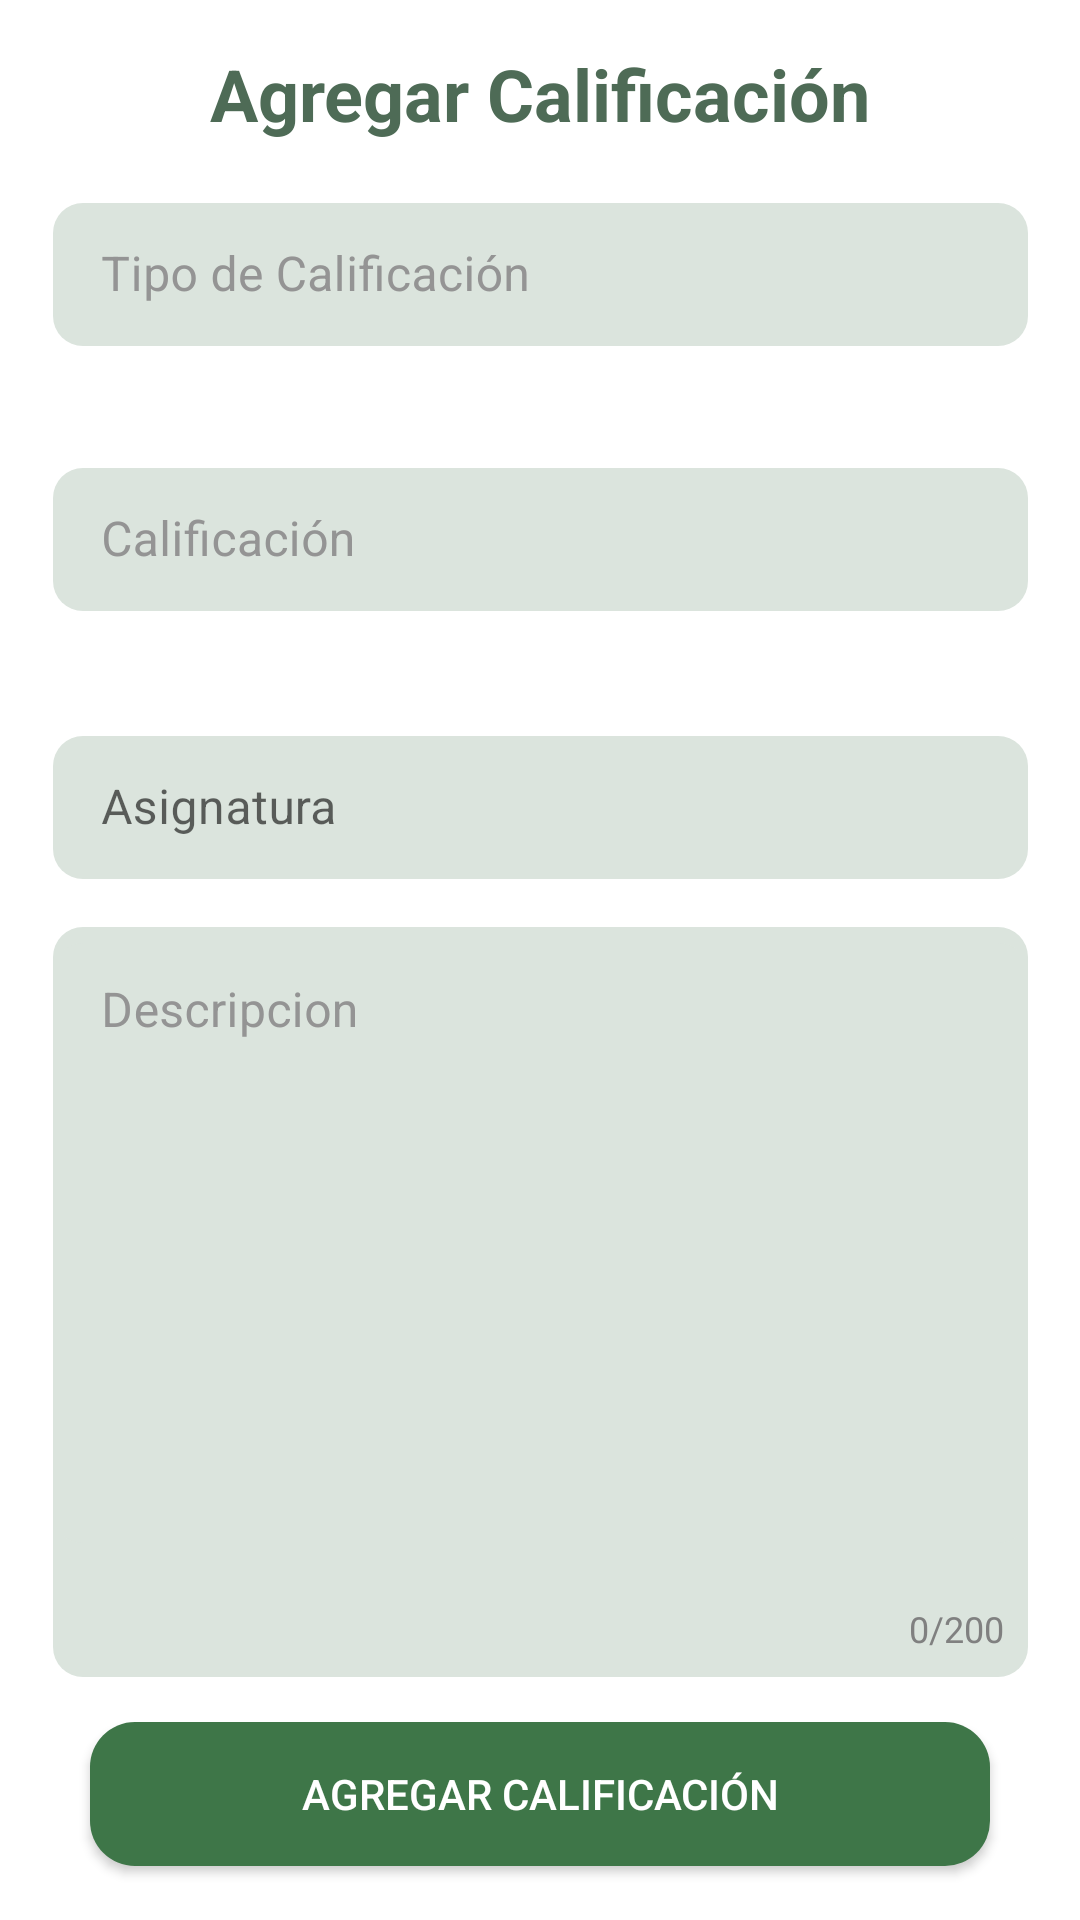

Android layout source for this screen:
<!-- AndroidManifest.xml: application theme Theme.MyApplication -->
<!-- res/layout/activity_calificacion.xml -->
<?xml version="1.0" encoding="utf-8"?>
<androidx.constraintlayout.widget.ConstraintLayout xmlns:android="http://schemas.android.com/apk/res/android"
    xmlns:app="http://schemas.android.com/apk/res-auto"
    xmlns:tools="http://schemas.android.com/tools"
    android:id="@+id/mainT"
    android:layout_width="match_parent"
    android:layout_height="match_parent"
    tools:context=".ui.tarea.TareaActivity">
    <include
        android:id="@+id/myToolbar"
        layout="@layout/mytoolbar"
        app:layout_constraintEnd_toEndOf="parent"
        app:layout_constraintStart_toStartOf="parent"
        app:layout_constraintTop_toTopOf="parent" />

    <TextView
        android:id="@+id/Agregar_Calificacion"
        android:layout_width="wrap_content"
        android:layout_height="wrap_content"
        android:text="Agregar Calificación"
        android:layout_marginTop="15dp"
        android:textAppearance="@style/TextAppearance.AppCompat.Medium"
        android:textColor="#4E6B56"
        android:textSize="24sp"
        android:textStyle="bold"
        app:layout_constraintEnd_toEndOf="parent"
        app:layout_constraintStart_toStartOf="parent"
        app:layout_constraintTop_toBottomOf="@id/myToolbar"
        app:layout_constraintBottom_toTopOf="@id/TituloContainer"
        />
    <com.google.android.material.textfield.TextInputLayout
        android:id="@+id/Tipo_Calificacion"
        style="@style/AppTheme.TextInputLayout"
        android:layout_width="wrap_content"
        android:layout_height="wrap_content"
        android:layout_marginTop="15dp"
        android:hint="Tipo de Calificación"
        android:textColor="#000000"
        android:textColorHint="#949494"
        app:helperText=" "
        app:layout_constraintEnd_toEndOf="parent"
        app:layout_constraintStart_toStartOf="parent"
        app:layout_constraintTop_toBottomOf="@id/Agregar_Calificacion">

        <com.google.android.material.textfield.TextInputEditText
            android:id="@+id/Tipo_Calificacion_EditText"
            android:layout_width="325dp"
            android:layout_height="match_parent"
            android:background="@drawable/campos_stylos"
            android:inputType="text"
            android:textColor="#000000"
            android:textColorHint="#949494" />
    </com.google.android.material.textfield.TextInputLayout>

    <com.google.android.material.textfield.TextInputLayout
        android:id="@+id/Calificacion"
        style="@style/AppTheme.TextInputLayout"
        android:layout_width="wrap_content"
        android:layout_height="wrap_content"
        android:layout_marginTop="15dp"
        android:hint="Calificación"
        android:textColor="#000000"
        android:textColorHint="#949494"
        app:helperText=" "
        app:layout_constraintEnd_toEndOf="parent"
        app:layout_constraintStart_toStartOf="parent"
        app:layout_constraintTop_toBottomOf="@id/Tipo_Calificacion">

        <com.google.android.material.textfield.TextInputEditText
            android:id="@+id/CalificacionEditText"
            android:layout_width="325dp"
            android:layout_height="match_parent"
            android:background="@drawable/campos_stylos"
            android:inputType="text"
            android:textColor="#000000"
            android:textColorHint="#949494" />
    </com.google.android.material.textfield.TextInputLayout>

    <LinearLayout
        android:id="@+id/auto_complete"
        android:layout_width="wrap_content"
        android:layout_height="wrap_content"
        android:orientation="vertical"
        app:layout_constraintBottom_toTopOf="@id/DescripcionContainer"
        app:layout_constraintEnd_toEndOf="parent"
        app:layout_constraintStart_toStartOf="parent"
        app:layout_constraintTop_toBottomOf="@id/Calificacion">
        <com.google.android.material.textfield.TextInputLayout
            android:layout_width="match_parent"
            style="@style/AppTheme.TextInputLayout"
            android:layout_height="wrap_content"
            android:layout_margin="16dp">
            <com.google.android.material.textfield.TextInputEditText
                android:id="@+id/AsignaturaEditText"
                android:hint="Asignatura"
                android:layout_width="325dp"
                android:layout_height="wrap_content"
                android:background="@drawable/campos_stylos"
                android:inputType="none"
                />
        </com.google.android.material.textfield.TextInputLayout>
    </LinearLayout>
    <com.google.android.material.textfield.TextInputLayout
        android:id="@+id/DescripcionContainer"
        style="@style/AppTheme.TextInputLayout"
        android:layout_width="wrap_content"
        android:layout_height="wrap_content"
        android:hint="Descripcion"
        android:background="@drawable/campos_stylos"
        android:textColor="#000000"
        android:textColorHint="#949494"
        app:helperText=" "
        app:layout_constraintEnd_toEndOf="parent"
        app:layout_constraintStart_toStartOf="parent"
        app:layout_constraintTop_toBottomOf="@id/auto_complete">

        <com.google.android.material.textfield.TextInputEditText
            android:id="@+id/DescripcionEditText"
            android:layout_width="325dp"
            android:layout_height="200dp"
            android:background="@drawable/campos_stylos"
            android:inputType="text"
            android:textColor="#000000"
            android:textColorHint="#949494"
            android:gravity="top|start" />
        <TextView
            android:id="@+id/characterCountTextView"
            android:layout_width="wrap_content"
            android:layout_height="wrap_content"
            android:text="0/200"
            android:textColor="#808080"
            android:textSize="12sp"
            android:layout_gravity="end"
            android:layout_marginEnd="8dp"
            android:layout_marginBottom="8dp"/>
    </com.google.android.material.textfield.TextInputLayout>
    <androidx.appcompat.widget.AppCompatButton
        android:id="@+id/botonAgregarCalificacion"
        android:layout_width="300dp"
        android:layout_height="wrap_content"
        android:layout_marginTop="15dp"
        android:background="@drawable/botonestylo"
        android:text="Agregar Calificación"
        android:textColor="@color/white"
        app:layout_constraintEnd_toEndOf="parent"
        app:layout_constraintStart_toStartOf="parent"
        app:layout_constraintTop_toBottomOf="@id/DescripcionContainer"
        />
</androidx.constraintlayout.widget.ConstraintLayout>
<!-- res/layout/mytoolbar.xml (included above) -->
<?xml version="1.0" encoding="utf-8"?>
<androidx.appcompat.widget.Toolbar xmlns:android="http://schemas.android.com/apk/res/android"
    xmlns:app="http://schemas.android.com/apk/res-auto"
    android:layout_width="match_parent"
    android:layout_height="0dp"
    android:id="@+id/myToolbar"
    android:background="@color/back"
    android:elevation="0dp"
    android:theme="@style/ThemeOverlay.AppCompat.Dark.ActionBar"
    android:fitsSystemWindows="true"
    android:visibility="gone"
    >
    <ImageButton
        android:id="@+id/backButton"
        android:layout_width="wrap_content"
        android:layout_height="wrap_content"
        android:src="@drawable/baseline_return_return_24"
        android:background="?attr/selectableItemBackgroundBorderless"
        android:padding="8dp"
        android:layout_gravity="start"
        app:tint="@color/white">

    </ImageButton>

</androidx.appcompat.widget.Toolbar>
<!-- resources referenced by this layout -->
<resources>
  <color name="back">#2F4F3F</color>
  <color name="white">#FFFFFFFF</color>
  <!-- drawable botonestylo (drawable) -->
  <?xml version="1.0" encoding="utf-8"?>
  <shape xmlns:android="http://schemas.android.com/apk/res/android"
      android:shape="rectangle">
      <corners
          android:topLeftRadius="15dp"
          android:topRightRadius="15dp"
          android:bottomLeftRadius="15dp"
          android:bottomRightRadius="15dp"
          />
      <solid
          android:color="#3E7648"
          />
  
  </shape>
  <!-- drawable campos_stylos (drawable) -->
  <?xml version="1.0" encoding="utf-8"?>
  <shape xmlns:android="http://schemas.android.com/apk/res/android"
      android:shape="rectangle">
      <corners
          android:topLeftRadius="10dp"
          android:topRightRadius="10dp"
          android:bottomLeftRadius="10dp"
          android:bottomRightRadius="10dp"
          />
      <solid
          android:color="#DBE4DD"
          />
  
  </shape>
  <style name="AppTheme.TextInputLayout" parent="Widget.MaterialComponents.TextInputLayout.OutlinedBox.Dense">
          <item name="errorIconDrawable">@null</item>
          <item name="errorTextColor">@color/rojo</item>
          <item name="hintTextColor">@color/black</item>
          <item name="colorOutline">@color/black</item>
          <item name="cursorErrorColor">@color/back</item>
      </style>
  <style name="Theme.MyApplication" parent="Base.Theme.MyApplication">
          <item name="colorPrimary">@color/verdes</item>
      </style>
  <color name="rojo">#FF0000</color>
  <color name="black">#FF000000</color>
  <style name="Base.Theme.MyApplication" parent="Theme.MaterialComponents.Light.NoActionBar">
          
          
          <item name="android:statusBarColor">@android:color/transparent</item>
      </style>
  <color name="verdes">#4E6B56</color>
</resources>
